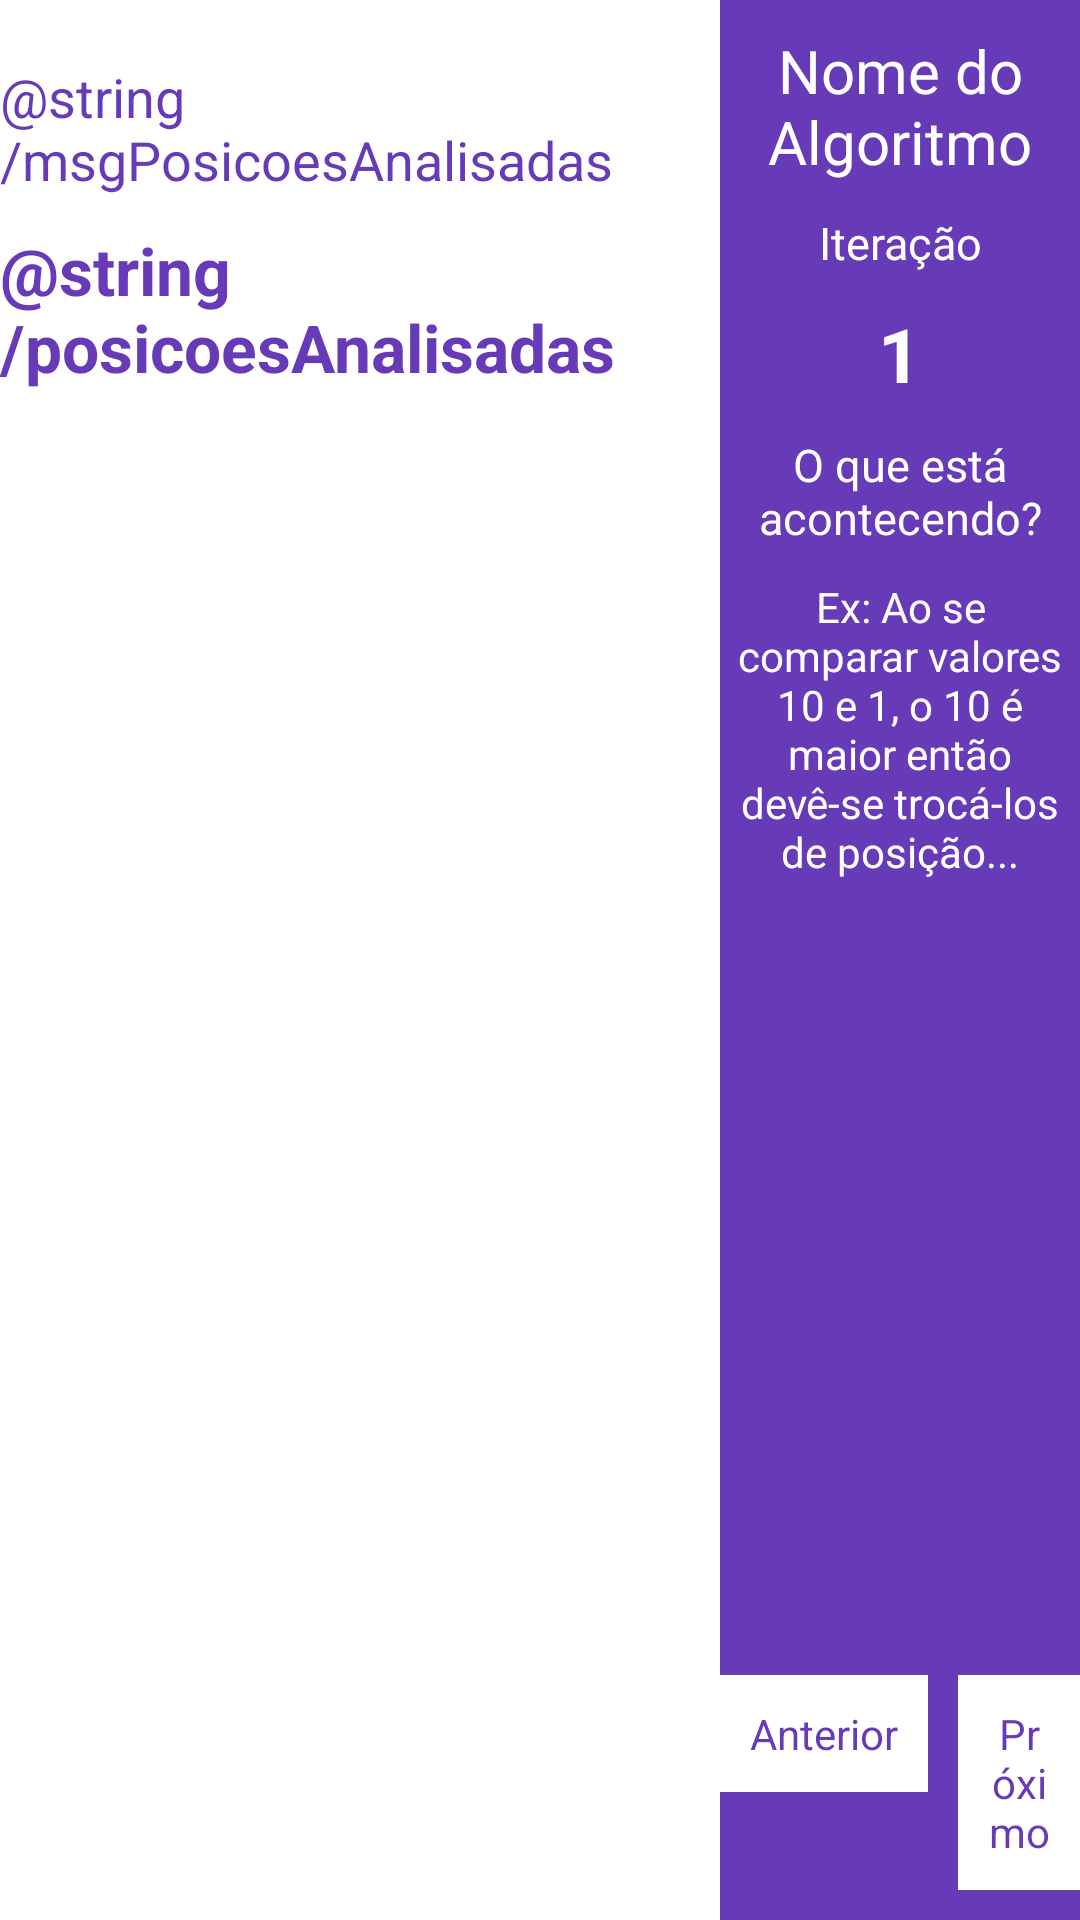

Android layout source for this screen:
<!-- AndroidManifest.xml: activity theme android:Theme.NoTitleBar -->
<!-- res/layout/activity_algoritmos.xml -->
<?xml version="1.0" encoding="utf-8"?>
<LinearLayout xmlns:android="http://schemas.android.com/apk/res/android"
    xmlns:app="http://schemas.android.com/apk/res-auto"
    xmlns:tools="http://schemas.android.com/tools"
    android:layout_width="match_parent"
    android:layout_height="match_parent"
    tools:context=".AlgoritmosActivity"
    android:orientation="horizontal"
    android:screenOrientation = 'landscape'
    >

    <LinearLayout
        android:layout_width="0dp"
        android:layout_height="match_parent"
        android:orientation="vertical"
        android:layout_gravity="start"
        android:layout_weight="2"
        android:background="@color/branco"
        android:id="@+id/idLinearLista">

        <LinearLayout
            android:layout_width="match_parent"
            android:layout_height="0dp"
            android:orientation="vertical"
            android:layout_weight="1">

            <TextView
                android:layout_marginTop="20sp"
                android:layout_width="wrap_content"
                android:layout_height="wrap_content"
                android:text="@string/msgPosicoesAnalisadas"
                android:textColor="@color/roxoclaro"
                android:layout_gravity="center"
                android:textSize="18sp"/>

            <TextView
                android:layout_marginTop="10sp"
                android:layout_width="wrap_content"
                android:layout_height="wrap_content"
                android:textSize="22sp"
                android:text="@string/posicoesAnalisadas"
                android:textColor="@color/roxoclaro"
                android:layout_gravity="center"
                android:textStyle="bold"/>


        </LinearLayout>

        <LinearLayout
            android:layout_width="match_parent"
            android:layout_height="wrap_content"
            android:layout_weight="2">


        </LinearLayout>

    </LinearLayout>

    <LinearLayout
        android:layout_width="0dp"
        android:layout_height="match_parent"
        android:layout_gravity="end"
        android:orientation="vertical"
        android:layout_weight="1"
        android:background="@color/roxoclaro">
        <TextView
            android:layout_marginTop="10sp"
            android:layout_width="match_parent"
            android:layout_height="wrap_content"
            android:gravity="center"
            android:text="@string/algoritmoNome"
            android:id="@+id/idNomeAlg"
            android:textColor="@color/branco"
            android:textSize="20sp"/>

        <TextView
            android:layout_marginTop="10sp"
            android:layout_width="match_parent"
            android:layout_height="wrap_content"
            android:gravity="center"
            android:text="@string/iteracao"
            android:textColor="@color/branco"
            android:textSize="15sp"/>

        <TextView
            android:layout_marginTop="10sp"
            android:layout_width="wrap_content"
            android:layout_height="wrap_content"
            android:layout_gravity="center"
            android:gravity="center_horizontal"
            android:text="@string/itNum"
            android:id="@+id/idItNum"
            android:textColor="@color/branco"
            android:textSize="25sp"
            android:textStyle="bold"/>

        <TextView
            android:layout_marginTop="10sp"
            android:layout_width="match_parent"
            android:layout_height="wrap_content"
            android:gravity="center"
            android:text="@string/qAcontecendo"
            android:textColor="@color/branco"
            android:textSize="15sp"/>

        <TextView
            android:layout_marginTop="10sp"
            android:layout_marginLeft="5sp"
            android:layout_marginRight="5sp"
            android:layout_width="match_parent"
            android:layout_height="wrap_content"
            android:gravity="center"
            android:text="@string/descPasso"
            android:textColor="@color/branco"
            />

        <LinearLayout
            android:layout_weight="1"
            android:layout_width="wrap_content"
            android:layout_height="0dp"
            android:orientation="horizontal"
            android:layout_gravity="center"
            android:gravity="bottom"
            android:layout_marginBottom="10sp"
            >


            <Button
                android:layout_width="wrap_content"
                android:layout_height="wrap_content"
                android:text="@string/anterior"
                android:id="@+id/idbtnAnterior"
                android:background="@color/branco"
                android:textColor="@color/roxoclaro"
                android:layout_marginEnd="5sp"
                android:padding="10sp"
                />

            <Button
                android:layout_width="wrap_content"
                android:layout_height="wrap_content"
                android:text="@string/continua"
                android:id="@+id/idbtnProxPasso"
                android:background="@color/branco"
                android:textColor="@color/roxoclaro"
                android:layout_marginStart="5sp"
                android:padding="10sp"
                />


        </LinearLayout>

    </LinearLayout>


</LinearLayout>
<!-- resources referenced by this layout -->
<resources>
  <color name="branco">#ffffff</color>
  <color name="roxoclaro">#673AB7</color>
  <string name="algoritmoNome">Nome do Algoritmo</string>
  <string name="anterior">Anterior</string>
  <string name="continua">Próximo</string>
  <string name="descPasso">Ex: Ao se comparar valores 10 e 1, o 10 é maior então devê-se trocá-los de posição...</string>
  <string name="itNum">1</string>
  <string name="iteracao">Iteração</string>
  <string name="qAcontecendo">O que está acontecendo?</string>
</resources>
